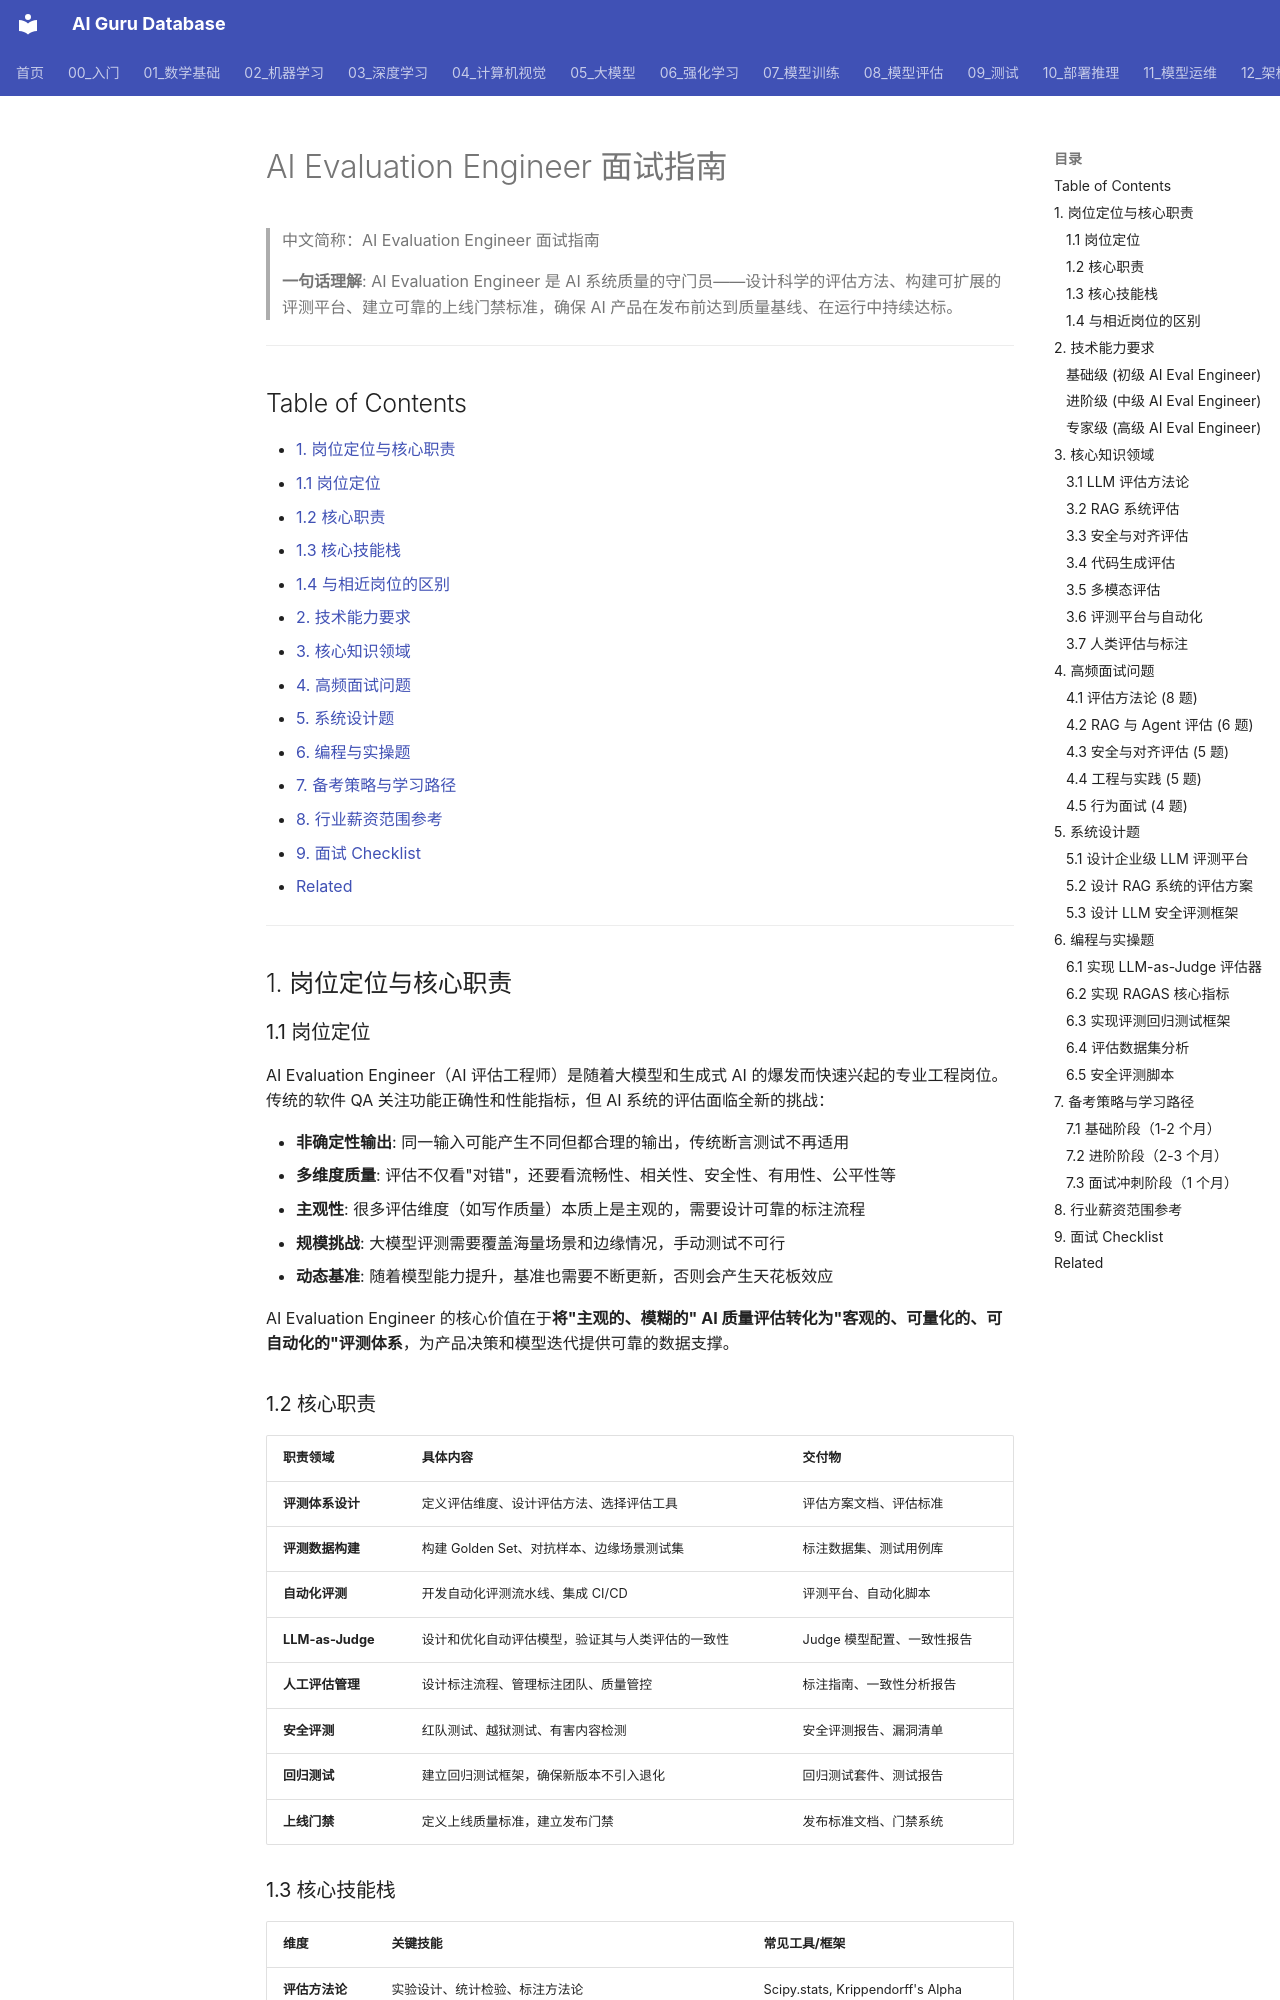

repository: ai-guru-global/ai-guru-database · page: 21_面试岗位/03_AI评估工程师/01_AI评估工程师/index.html · generator: mkdocs

---
title: "AI Evaluation Engineer 面试指南"
category: "21-interviews-ai-evaluation-engineer"
tags: ["interviews", "career", "experience", "practitioners", "model-evaluation", "evaluation", "benchmark", "llm-as-judge", "ragas", "testing", "quality-assurance"]
summary: "AI Evaluation Engineer 面试全流程指南，覆盖评测方法论、LLM-as-Judge、RAG 评测、安全评测、自动化评测平台、人类评估流程、回归测试和上线门禁。适用于 OpenAI、Anthropic、Google、Meta 等公司的 AI Eval 岗位。"
created: 2026-05-31
updated: 2026-07-11
tier: supporting
aliases:
  - "AI_Evaluation_Engineer"
  - "AI Evaluation Engineer 面试指南"
  - "AI_Evaluation_Engineer Interview Guide"
  - "AI Eval Engineer"
  - "Model Evaluation Engineer"
sources: []
name_zh: "AI Evaluation Engineer 面试指南"
---

# AI Evaluation Engineer 面试指南

> 中文简称：AI Evaluation Engineer 面试指南

> **一句话理解**: AI Evaluation Engineer 是 AI 系统质量的守门员——设计科学的评估方法、构建可扩展的评测平台、建立可靠的上线门禁标准，确保 AI 产品在发布前达到质量基线、在运行中持续达标。

---

## Table of Contents

- [1. 岗位定位与核心职责](#1-岗位定位与核心职责)
  - [1.1 岗位定位](#11-岗位定位)
  - [1.2 核心职责](#12-核心职责)
  - [1.3 核心技能栈](#13-核心技能栈)
  - [1.4 与相近岗位的区别](#14-与相近岗位的区别)
- [2. 技术能力要求](#2-技术能力要求)
- [3. 核心知识领域](#3-核心知识领域)
- [4. 高频面试问题](#4-高频面试问题)
- [5. 系统设计题](#5-系统设计题)
- [6. 编程与实操题](#6-编程与实操题)
- [7. 备考策略与学习路径](#7-备考策略与学习路径)
- [8. 行业薪资范围参考](#8-行业薪资范围参考)
- [9. 面试 Checklist](#9-面试-checklist)
- [Related](#related)

---

## 1. 岗位定位与核心职责

### 1.1 岗位定位

AI Evaluation Engineer（AI 评估工程师）是随着大模型和生成式 AI 的爆发而快速兴起的专业工程岗位。传统的软件 QA 关注功能正确性和性能指标，但 AI 系统的评估面临全新的挑战：

- **非确定性输出**: 同一输入可能产生不同但都合理的输出，传统断言测试不再适用
- **多维度质量**: 评估不仅看"对错"，还要看流畅性、相关性、安全性、有用性、公平性等
- **主观性**: 很多评估维度（如写作质量）本质上是主观的，需要设计可靠的标注流程
- **规模挑战**: 大模型评测需要覆盖海量场景和边缘情况，手动测试不可行
- **动态基准**: 随着模型能力提升，基准也需要不断更新，否则会产生天花板效应

AI Evaluation Engineer 的核心价值在于**将"主观的、模糊的" AI 质量评估转化为"客观的、可量化的、可自动化的"评测体系**，为产品决策和模型迭代提供可靠的数据支撑。
